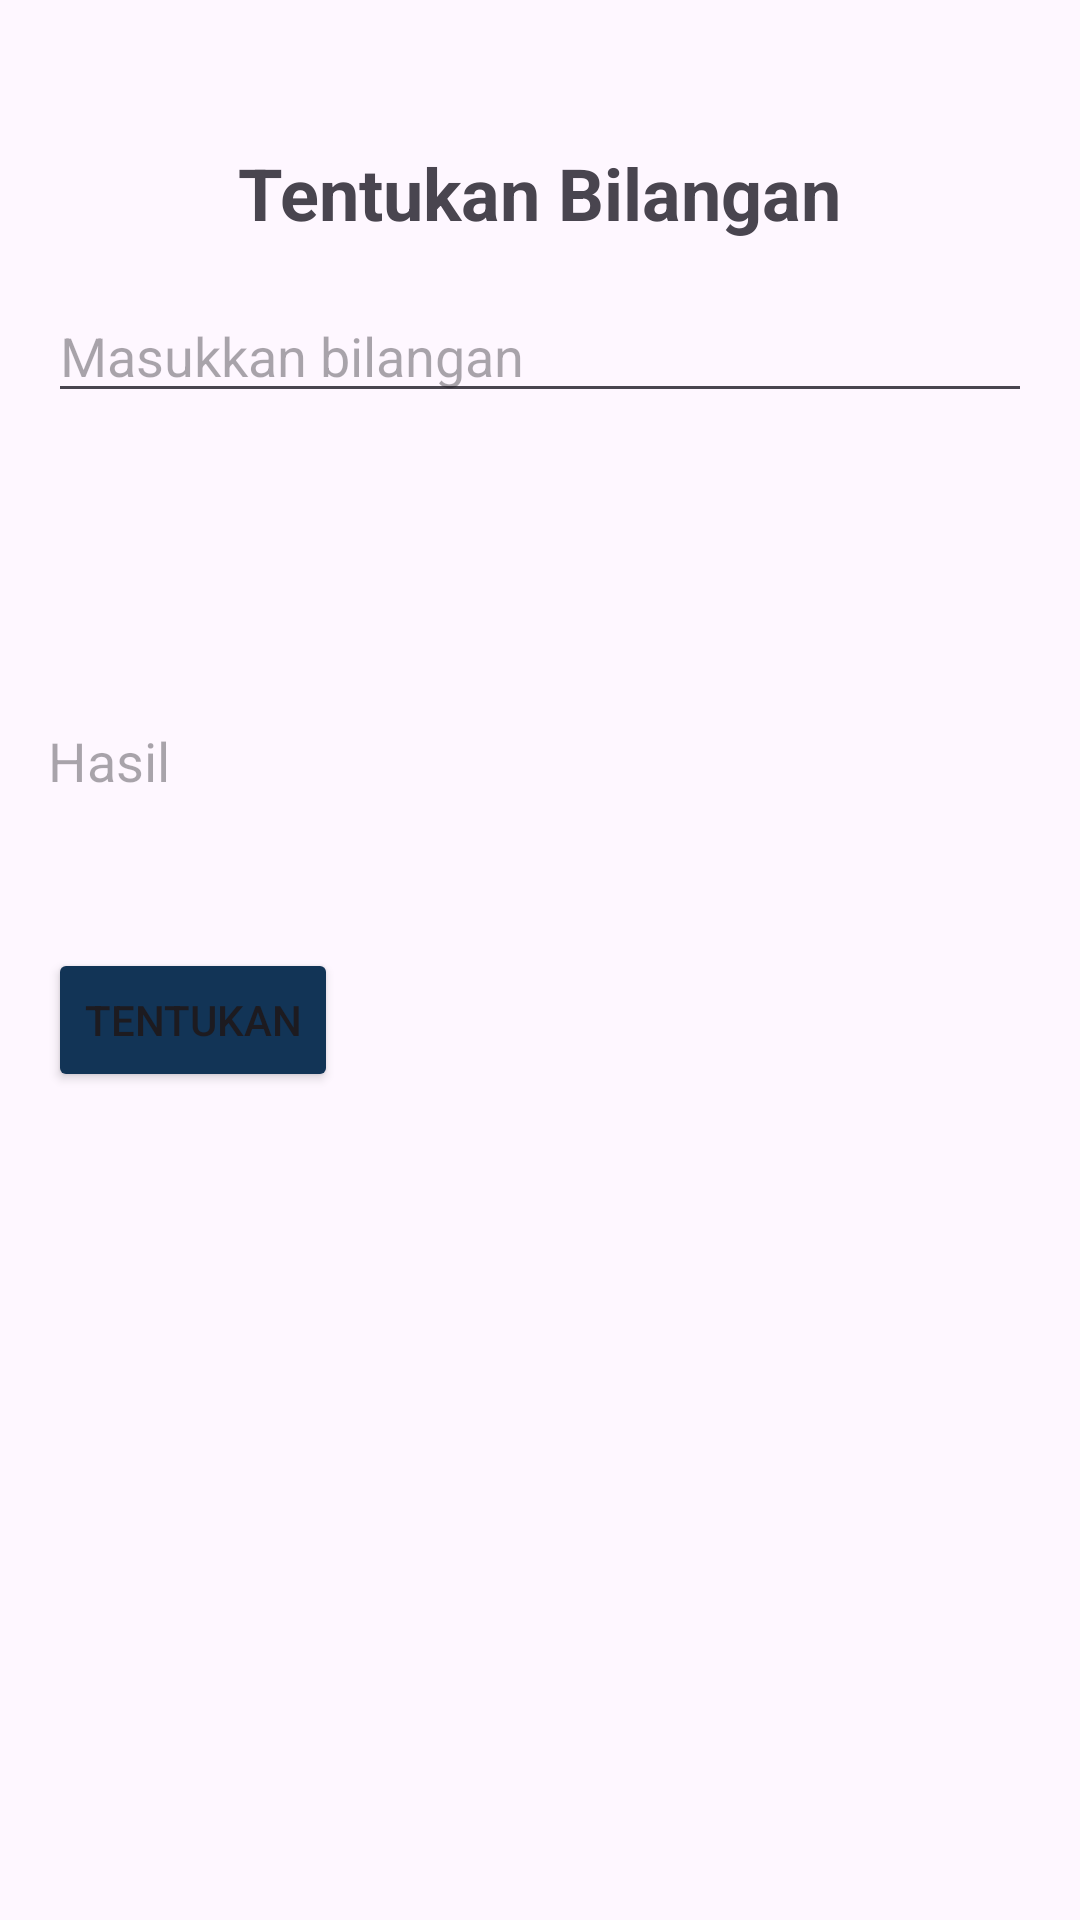

Android layout source for this screen:
<!-- AndroidManifest.xml: application theme Theme.Multiprogram -->
<!-- res/layout/activity_tentukan.xml -->
<?xml version="1.0" encoding="utf-8"?>
<RelativeLayout xmlns:android="http://schemas.android.com/apk/res/android"
    xmlns:tools="http://schemas.android.com/tools"
    android:layout_width="match_parent"
    android:layout_height="match_parent"
    tools:context=".tentukan"
    android:padding="16dp">

    <TextView
        android:id="@+id/textTitle"
        android:layout_width="wrap_content"
        android:layout_height="wrap_content"
        android:text="Tentukan Bilangan"
        android:textSize="24sp"
        android:textStyle="bold"
        android:layout_centerHorizontal="true"
        android:layout_marginTop="32dp"/>

    <EditText
        android:id="@+id/inputNumber"
        android:layout_width="match_parent"
        android:layout_height="wrap_content"
        android:hint="Masukkan bilangan"
        android:inputType="number"
        android:layout_below="@id/textTitle"
        android:layout_marginTop="16dp"/>

    <Button
        android:id="@+id/buttonTentukan"
        android:layout_width="wrap_content"
        android:layout_height="wrap_content"
        android:layout_marginTop="300dp"
        android:backgroundTint="#123456"
        android:text="Tentukan" />

    <TextView
        android:id="@+id/outputResult"
        android:layout_width="match_parent"
        android:layout_height="wrap_content"
        android:layout_below="@id/buttonTentukan"
        android:layout_marginTop="-123dp"
        android:background="@drawable/border"
        android:hint="Hasil"
        android:textSize="18sp" />

</RelativeLayout>
<!-- resources referenced by this layout -->
<resources>
  <style name="Theme.Multiprogram" parent="Base.Theme.Multiprogram" />
  <style name="Base.Theme.Multiprogram" parent="Theme.Material3.DayNight.NoActionBar">
          
          
      </style>
</resources>
